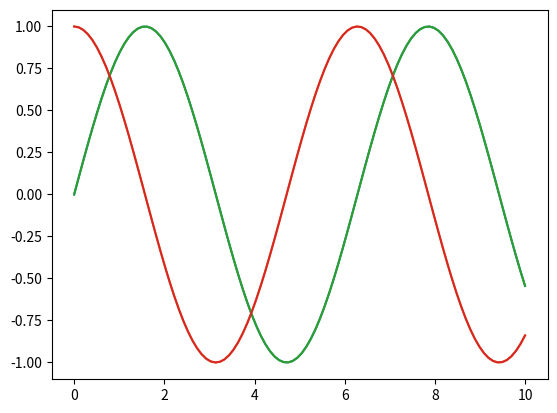
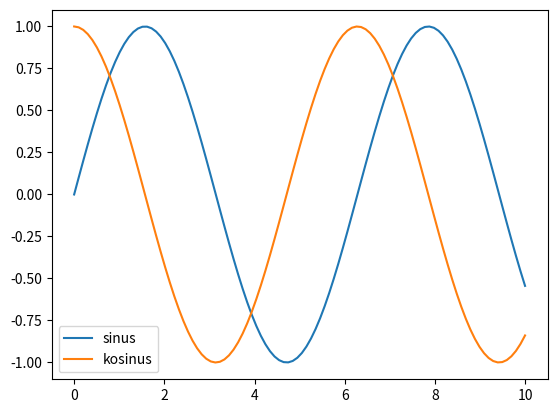
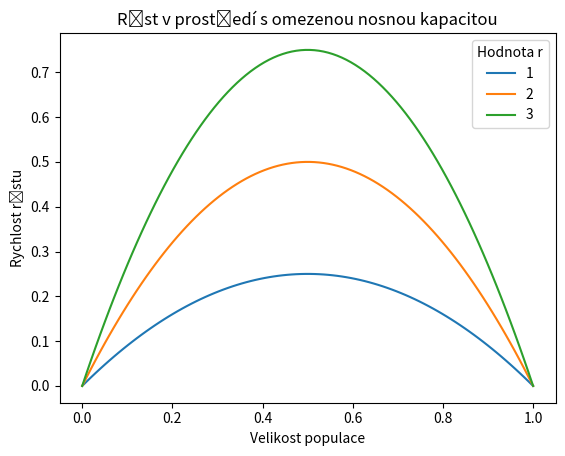

The matplotlib source for these figures, in order: (Note: this script raises an exception after producing the figures.)
# načtení knihoven
import numpy as np
import pandas as pd
import matplotlib.pyplot as plt

# vytvoření pole pro definiční obor a vykreslení dvou goniometrickcýh funkcí
x = np.linspace(0,10,100)
plt.plot(x,np.sin(x))
plt.plot(x,np.cos(x))

# vytvoření pole pro definiční obor a vykreslení dvou goniometrickcýh funkcí
pocet_bodu = 100
a,b = 0, 10
x = np.linspace(a,b,pocet_bodu)
plt.plot(x,np.sin(x))
plt.plot(x,np.cos(x))

df = pd.DataFrame(index=x) # Prázdná tabulka se zadanými hodnotami řádkového indexu
df["sinus"] = np.sin(x) # vytvoření sloupce s daty
df["kosinus"] = np.cos(x) # vytvoření dalšího sloupce s daty
df

df.plot()

K = 1
r_seznam = np.array([1,2,3])
x = np.linspace(0,1,100)
df = pd.DataFrame(index=x, columns=r_seznam)
df

for r in r_seznam:
    df[r] = r * x * (1 - x/K)
df

ax = df.plot()
ax.legend(title = "Hodnota r")
ax.set(title="Růst v prostředí s omezenou nosnou kapacitou", 
       xlabel="Velikost populace", 
       ylabel="Rychlost růstu")

N = 500
t = np.linspace(0,5,500)
k_values = [1,2,3]
df = pd.DataFrame(index=t, columns=k_values)
T_okoli = 20

df.iloc[0,:] = 90
df

T = df[1]
T

T[0]

t = df.index
t

T[t[1]] = 50
T

df[1] = T
df

for k in k_values:
    T = df[k].values
    for i in range(N-1):
        dt = t[i+1] - t[i]
        T[i+1] = T[i] - dt*(T[i]-T_okoli)*k
    df[k] = T
ax = df.plot()
ax.set(ylim=(0,None))

df

N = 500
t = np.linspace(0,5,500)
k_values = [1,2,3]
T_okoli = 20

df = pd.DataFrame(index=t, columns=k_values)
df.iloc[0,:] = 90
for k in k_values:
    T = df[k].values
    for i in range(N-1):
        dt = t[i+1] - t[i]
        T[i+1] = T[i] - dt*(T[i]-T_okoli)*k
    df[k] = T
ax = df.plot()
ax.set(ylim=(0,None), title="Model ochlazování")
ax.legend(title="Parametr k")
df.to_excel("data.xlsx")
df

